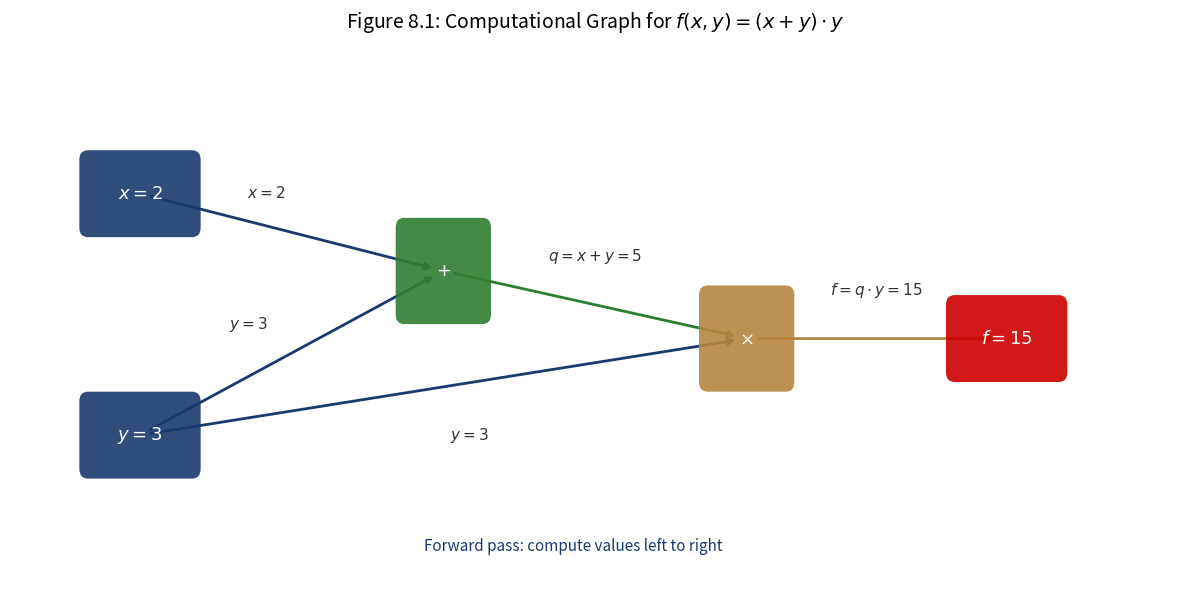

Reproduce this figure in Python. (Note: this script raises an exception after producing the figure.)
# Install dependencies (Colab-safe)
# !pip install numpy matplotlib

import numpy as np
import matplotlib.pyplot as plt
import matplotlib
import matplotlib.patches as mpatches
from matplotlib.patches import FancyBboxPatch, FancyArrowPatch

print(f'NumPy version: {np.__version__}')

# Chart styling setup
COLORS = {'blue': '#1A3A6E', 'red': '#CD0000', 'green': '#2E7D32', 'amber': '#B5853F'}

matplotlib.rcParams['figure.facecolor'] = 'none'
matplotlib.rcParams['axes.facecolor'] = 'none'
matplotlib.rcParams['savefig.facecolor'] = 'none'
matplotlib.rcParams['savefig.transparent'] = True
matplotlib.rcParams['axes.grid'] = False
matplotlib.rcParams['legend.loc'] = 'upper center'
matplotlib.rcParams['legend.framealpha'] = 0.0

def save_fig(fig, name, chart_dir='../../charts'):
    """Save figure with transparent background, no grid, legend outside bottom."""
    for ax in fig.get_axes():
        ax.grid(False)
        legend = ax.get_legend()
        if legend:
            legend.set_bbox_to_anchor((0.5, -0.15))
            legend.set_loc('upper center')
            ncol = min(len(legend.get_texts()), 4)
            legend._ncols = ncol
    fig.savefig(f'{chart_dir}/{name}.pdf', bbox_inches='tight', transparent=True, dpi=300)
    fig.savefig(f'{chart_dir}/{name}.png', bbox_inches='tight', transparent=True, dpi=300)
    print(f'Saved {chart_dir}/{name}.pdf and .png')

def draw_rounded_box(ax, xy, text, width=1.2, height=0.7, color=COLORS['blue'],
                     fontsize=13, text_color='white'):
    """Draw a rounded rectangle node."""
    x, y = xy
    box = FancyBboxPatch((x - width/2, y - height/2), width, height,
                         boxstyle='round,pad=0.1', facecolor=color,
                         edgecolor='none', alpha=0.9, zorder=5)
    ax.add_patch(box)
    ax.text(x, y, text, ha='center', va='center', fontsize=fontsize,
            color=text_color, fontweight='bold', zorder=6)
    return (x, y)


def draw_arrow(ax, start, end, color=COLORS['blue'], lw=1.5, label=None,
               label_offset=(0, 0.2), fontsize=10, label_color=None):
    """Draw an arrow between two points with optional label."""
    ax.annotate('', xy=end, xytext=start,
                arrowprops=dict(arrowstyle='->', color=color, lw=lw,
                                shrinkA=8, shrinkB=8))
    if label:
        mx = (start[0] + end[0]) / 2 + label_offset[0]
        my = (start[1] + end[1]) / 2 + label_offset[1]
        lc = label_color if label_color else color
        ax.text(mx, my, label, fontsize=fontsize, ha='center', va='center',
                color=lc)


# Computational graph: f(x,y) = (x+y) * y
# Nodes: x, y, q = x+y, f = q*y
# With numerical values: x=2, y=3 -> q=5, f=15

fig, ax = plt.subplots(figsize=(12, 6))

# Input nodes
draw_rounded_box(ax, (1, 4), '$x = 2$', color=COLORS['blue'])
draw_rounded_box(ax, (1, 1.5), '$y = 3$', color=COLORS['blue'])

# Addition node
draw_rounded_box(ax, (4.5, 3.2), '$+$', width=0.9, height=0.9,
                 color=COLORS['green'])

# Multiplication node
draw_rounded_box(ax, (8, 2.5), '$\\times$', width=0.9, height=0.9,
                 color=COLORS['amber'])

# Output node
draw_rounded_box(ax, (11, 2.5), '$f = 15$', color=COLORS['red'])

# Forward arrows with values
draw_arrow(ax, (1, 4), (4.5, 3.2), color=COLORS['blue'], lw=2,
           label='$x=2$', label_offset=(-0.3, 0.4), fontsize=11,
           label_color='#333333')
draw_arrow(ax, (1, 1.5), (4.5, 3.2), color=COLORS['blue'], lw=2,
           label='$y=3$', label_offset=(-0.5, 0.3), fontsize=11,
           label_color='#333333')
draw_arrow(ax, (4.5, 3.2), (8, 2.5), color=COLORS['green'], lw=2,
           label='$q = x+y = 5$', label_offset=(0, 0.5), fontsize=11,
           label_color='#333333')
draw_arrow(ax, (1, 1.5), (8, 2.5), color=COLORS['blue'], lw=2,
           label='$y=3$', label_offset=(0.3, -0.5), fontsize=11,
           label_color='#333333')
draw_arrow(ax, (8, 2.5), (11, 2.5), color=COLORS['amber'], lw=2,
           label='$f = q \\cdot y = 15$', label_offset=(0, 0.5), fontsize=11,
           label_color='#333333')

ax.set_xlim(-0.5, 13)
ax.set_ylim(0, 5.5)
ax.set_title('Figure 8.1: Computational Graph for $f(x, y) = (x + y) \\cdot y$',
             fontsize=14, pad=15)
ax.text(6, 0.3, 'Forward pass: compute values left to right',
        fontsize=11, ha='center', color=COLORS['blue'], style='italic')
ax.axis('off')
fig.tight_layout()
save_fig(fig, 'fig8_1_computational_graph')
plt.show()

fig, axes = plt.subplots(2, 1, figsize=(14, 10))

# --- Top panel: Forward pass ---
ax = axes[0]
nodes_fwd = {
    'x': (1, 2), 'y': (1, 0.5),
    '+': (4, 1.5), '*': (7, 1.0), 'f': (10, 1.0)
}

draw_rounded_box(ax, nodes_fwd['x'], '$x = 2$', color=COLORS['blue'], fontsize=11)
draw_rounded_box(ax, nodes_fwd['y'], '$y = 3$', color=COLORS['blue'], fontsize=11)
draw_rounded_box(ax, nodes_fwd['+'], '$+$', width=0.8, height=0.8, color=COLORS['green'])
draw_rounded_box(ax, nodes_fwd['*'], '$\\times$', width=0.8, height=0.8, color=COLORS['amber'])
draw_rounded_box(ax, nodes_fwd['f'], '$f=15$', color=COLORS['red'], fontsize=11)

draw_arrow(ax, nodes_fwd['x'], nodes_fwd['+'], color=COLORS['blue'], lw=2,
           label='2', label_offset=(-0.3, 0.3))
draw_arrow(ax, nodes_fwd['y'], nodes_fwd['+'], color=COLORS['blue'], lw=2,
           label='3', label_offset=(-0.3, 0.15))
draw_arrow(ax, nodes_fwd['+'], nodes_fwd['*'], color=COLORS['green'], lw=2,
           label='$q=5$', label_offset=(0, 0.4))
draw_arrow(ax, nodes_fwd['y'], nodes_fwd['*'], color=COLORS['blue'], lw=2,
           label='3', label_offset=(0, -0.35))
draw_arrow(ax, nodes_fwd['*'], nodes_fwd['f'], color=COLORS['amber'], lw=2,
           label='15', label_offset=(0, 0.35))

ax.set_title('Forward Pass: Compute Values Left $\\rightarrow$ Right',
             fontsize=13, pad=10, color=COLORS['blue'])
ax.set_xlim(-0.5, 12)
ax.set_ylim(-0.5, 3.5)
ax.axis('off')

# --- Bottom panel: Backward pass ---
ax = axes[1]

nodes_bwd = {
    'x': (1, 2), 'y': (1, 0.5),
    '+': (4, 1.5), '*': (7, 1.0), 'f': (10, 1.0)
}

# Draw nodes with gradient annotations
draw_rounded_box(ax, nodes_bwd['x'], '$x$', color='#AAAAAA', fontsize=11, text_color='#333')
draw_rounded_box(ax, nodes_bwd['y'], '$y$', color='#AAAAAA', fontsize=11, text_color='#333')
draw_rounded_box(ax, nodes_bwd['+'], '$+$', width=0.8, height=0.8,
                 color='#AAAAAA', text_color='#333')
draw_rounded_box(ax, nodes_bwd['*'], '$\\times$', width=0.8, height=0.8,
                 color='#AAAAAA', text_color='#333')
draw_rounded_box(ax, nodes_bwd['f'], '$f$', color='#AAAAAA', fontsize=11, text_color='#333')

# Backward arrows (right to left) with gradient values
# df/df = 1
draw_arrow(ax, nodes_bwd['f'], nodes_bwd['*'], color=COLORS['red'], lw=2.5,
           label='$\\frac{\\partial f}{\\partial f} = 1$',
           label_offset=(0, 0.55), fontsize=11, label_color=COLORS['red'])

# df/dq = y = 3,  df/dy (via *) = q = 5
draw_arrow(ax, nodes_bwd['*'], nodes_bwd['+'], color=COLORS['red'], lw=2.5,
           label='$\\frac{\\partial f}{\\partial q} = y = 3$',
           label_offset=(0, 0.55), fontsize=11, label_color=COLORS['red'])
draw_arrow(ax, nodes_bwd['*'], nodes_bwd['y'], color=COLORS['red'], lw=2.5,
           label='$\\frac{\\partial f}{\\partial y}\\big|_* = q = 5$',
           label_offset=(0.5, -0.45), fontsize=10, label_color=COLORS['red'])

# Through +: df/dx = df/dq * dq/dx = 3*1 = 3
draw_arrow(ax, nodes_bwd['+'], nodes_bwd['x'], color=COLORS['red'], lw=2.5,
           label='$\\frac{\\partial f}{\\partial x} = 3 \\times 1 = 3$',
           label_offset=(-0.5, 0.35), fontsize=10, label_color=COLORS['red'])

# df/dy via + : df/dq * dq/dy = 3*1 = 3, total df/dy = 5 + 3 = 8
draw_arrow(ax, nodes_bwd['+'], nodes_bwd['y'], color=COLORS['red'], lw=2.5,
           label='$\\frac{\\partial f}{\\partial y}\\big|_+ = 3 \\times 1 = 3$',
           label_offset=(-0.8, 0.15), fontsize=10, label_color=COLORS['red'])

# Summary box
ax.text(6, 3.0,
        'Total: $\\frac{\\partial f}{\\partial x} = 3$, '
        '$\\frac{\\partial f}{\\partial y} = 5 + 3 = 8$',
        fontsize=13, ha='center', va='center', color=COLORS['red'],
        bbox=dict(boxstyle='round,pad=0.4', facecolor='white',
                  edgecolor=COLORS['red'], alpha=0.9))

ax.set_title('Backward Pass: Propagate Gradients Right $\\leftarrow$ Left (Chain Rule)',
             fontsize=13, pad=10, color=COLORS['red'])
ax.set_xlim(-0.5, 12)
ax.set_ylim(-0.8, 3.8)
ax.axis('off')

fig.suptitle('Figure 8.2: Forward and Backward Passes Through a Computational Graph',
             fontsize=14, y=1.02)
fig.tight_layout()
save_fig(fig, 'fig8_2_chain_rule')
plt.show()

# Numerical backprop computation
# Architecture: 1 -> 2 (sigmoid) -> 1 (linear), MSE loss

# Parameters
x_in = np.array([0.5])
y_true = np.array([1.0])

w1 = np.array([[0.8, -0.5]])   # (1, 2)
b1 = np.array([0.1, 0.2])     # (2,)
w2 = np.array([[0.6], [0.9]]) # (2, 1)
b2 = np.array([0.1])          # (1,)

def sigmoid(z):
    return 1.0 / (1.0 + np.exp(-z))

# Forward pass
z1 = x_in @ w1 + b1       # (1, 2)
h1 = sigmoid(z1)           # (1, 2)
z2 = h1 @ w2 + b2         # (1, 1)
y_pred = z2                # linear output
loss = 0.5 * (y_pred - y_true)**2

print('=== FORWARD PASS ===')
print(f'x     = {x_in}')
print(f'z1    = x*w1 + b1 = {z1}')
print(f'h1    = sigma(z1) = {h1}')
print(f'z2    = h1*w2 + b2 = {z2}')
print(f'y_hat = {y_pred}')
print(f'loss  = 0.5*(y_hat - y)^2 = {loss}')

# Backward pass
dL_dy = y_pred - y_true         # (1, 1)
dL_dz2 = dL_dy                  # linear activation
dL_dw2 = h1.T @ dL_dz2         # (2, 1)
dL_db2 = dL_dz2.flatten()      # (1,)
dL_dh1 = dL_dz2 @ w2.T         # (1, 2)
sig_deriv = h1 * (1 - h1)      # (1, 2)
dL_dz1 = dL_dh1 * sig_deriv    # (1, 2)
dL_dw1 = x_in.reshape(-1, 1) @ dL_dz1  # (1, 2)
dL_db1 = dL_dz1.flatten()      # (2,)

print('\n=== BACKWARD PASS ===')
print(f'dL/dy_hat = {dL_dy}')
print(f'dL/dz2    = {dL_dz2}')
print(f'dL/dw2    = {dL_dw2.flatten()}')
print(f'dL/db2    = {dL_db2}')
print(f'dL/dh1    = {dL_dh1}')
print(f'sig_deriv = {sig_deriv}')
print(f'dL/dz1    = {dL_dz1}')
print(f'dL/dw1    = {dL_dw1}')
print(f'dL/db1    = {dL_db1}')

# Draw the annotated backpropagation diagram
fig, ax = plt.subplots(figsize=(16, 8))

# Layout: 6 columns
#   x -> z1 -> h1=sigma(z1) -> z2 -> y_hat -> L
col_x = 1.0
col_z1 = 4.0
col_h1 = 7.0
col_z2 = 10.0
col_y = 13.0
col_L = 15.5

row_top = 5.0
row_bot = 2.5

# Draw nodes
draw_rounded_box(ax, (col_x, 3.75), f'$x = {x_in[0]}$',
                 color=COLORS['blue'], fontsize=11, width=1.5)

# z1 nodes (two hidden units)
draw_rounded_box(ax, (col_z1, row_top),
                 f'$z_1^{{(1)}} = {z1[0,0]:.3f}$',
                 color=COLORS['green'], fontsize=9, width=1.8)
draw_rounded_box(ax, (col_z1, row_bot),
                 f'$z_1^{{(2)}} = {z1[0,1]:.3f}$',
                 color=COLORS['green'], fontsize=9, width=1.8)

# h1 nodes
draw_rounded_box(ax, (col_h1, row_top),
                 f'$h_1^{{(1)}} = {h1[0,0]:.4f}$',
                 color=COLORS['green'], fontsize=9, width=1.8)
draw_rounded_box(ax, (col_h1, row_bot),
                 f'$h_1^{{(2)}} = {h1[0,1]:.4f}$',
                 color=COLORS['green'], fontsize=9, width=1.8)

# z2, y_hat, L
draw_rounded_box(ax, (col_z2, 3.75),
                 f'$z_2 = {z2[0,0]:.4f}$',
                 color=COLORS['amber'], fontsize=10, width=1.8)
draw_rounded_box(ax, (col_y, 3.75),
                 f'$\\hat{{y}} = {y_pred[0,0]:.4f}$',
                 color=COLORS['amber'], fontsize=10, width=1.8)
draw_rounded_box(ax, (col_L, 3.75),
                 f'$L = {loss[0,0]:.4f}$',
                 color=COLORS['red'], fontsize=10, width=1.5)

# Forward arrows (blue)
# x -> z1 (two arrows)
draw_arrow(ax, (col_x, 3.75), (col_z1, row_top), color=COLORS['blue'], lw=1.5,
           label=f'$w_1^{{(1)}}={w1[0,0]}$', label_offset=(-0.6, 0.4), fontsize=9,
           label_color=COLORS['blue'])
draw_arrow(ax, (col_x, 3.75), (col_z1, row_bot), color=COLORS['blue'], lw=1.5,
           label=f'$w_1^{{(2)}}={w1[0,1]}$', label_offset=(-0.6, -0.3), fontsize=9,
           label_color=COLORS['blue'])

# z1 -> h1 (sigma)
draw_arrow(ax, (col_z1, row_top), (col_h1, row_top), color=COLORS['green'], lw=1.5,
           label='$\\sigma$', label_offset=(0, 0.35), fontsize=10,
           label_color=COLORS['green'])
draw_arrow(ax, (col_z1, row_bot), (col_h1, row_bot), color=COLORS['green'], lw=1.5,
           label='$\\sigma$', label_offset=(0, 0.35), fontsize=10,
           label_color=COLORS['green'])

# h1 -> z2
draw_arrow(ax, (col_h1, row_top), (col_z2, 3.75), color=COLORS['amber'], lw=1.5,
           label=f'$w_2^{{(1)}}={w2[0,0]}$', label_offset=(-0.3, 0.4), fontsize=9,
           label_color=COLORS['amber'])
draw_arrow(ax, (col_h1, row_bot), (col_z2, 3.75), color=COLORS['amber'], lw=1.5,
           label=f'$w_2^{{(2)}}={w2[1,0]}$', label_offset=(-0.3, -0.3), fontsize=9,
           label_color=COLORS['amber'])

# z2 -> y_hat -> L
draw_arrow(ax, (col_z2, 3.75), (col_y, 3.75), color=COLORS['amber'], lw=1.5,
           label='linear', label_offset=(0, 0.35), fontsize=9,
           label_color='#666666')
draw_arrow(ax, (col_y, 3.75), (col_L, 3.75), color=COLORS['red'], lw=1.5,
           label='MSE', label_offset=(0, 0.35), fontsize=9,
           label_color=COLORS['red'])

# Backward gradient annotations (red, below the arrows)
grad_y = 1.2

# Gradient values
ax.text(col_L, grad_y, f'$\\frac{{\\partial L}}{{\\partial L}} = 1$',
        fontsize=10, ha='center', color=COLORS['red'])
ax.text(col_y, grad_y, f'$\\frac{{\\partial L}}{{\\partial \\hat{{y}}}} = {dL_dy[0,0]:.4f}$',
        fontsize=10, ha='center', color=COLORS['red'])
ax.text(col_z2, grad_y, f'$\\frac{{\\partial L}}{{\\partial z_2}} = {dL_dz2[0,0]:.4f}$',
        fontsize=10, ha='center', color=COLORS['red'])
ax.text(col_h1, grad_y + 0.6,
        f'$\\frac{{\\partial L}}{{\\partial h_1^{{(1)}}}} = {dL_dh1[0,0]:.4f}$',
        fontsize=9, ha='center', color=COLORS['red'])
ax.text(col_h1, grad_y - 0.3,
        f'$\\frac{{\\partial L}}{{\\partial h_1^{{(2)}}}} = {dL_dh1[0,1]:.4f}$',
        fontsize=9, ha='center', color=COLORS['red'])
ax.text(col_z1, grad_y + 0.6,
        f'$\\frac{{\\partial L}}{{\\partial z_1^{{(1)}}}} = {dL_dz1[0,0]:.4f}$',
        fontsize=9, ha='center', color=COLORS['red'])
ax.text(col_z1, grad_y - 0.3,
        f'$\\frac{{\\partial L}}{{\\partial z_1^{{(2)}}}} = {dL_dz1[0,1]:.4f}$',
        fontsize=9, ha='center', color=COLORS['red'])

# Weight gradient summary box
summary = (
    f'$\\frac{{\\partial L}}{{\\partial w_1}} = [{dL_dw1[0,0]:.4f},\\; {dL_dw1[0,1]:.4f}]$\n'
    f'$\\frac{{\\partial L}}{{\\partial w_2}} = [{dL_dw2[0,0]:.4f},\\; {dL_dw2[1,0]:.4f}]$'
)
ax.text(8.5, 0.3, summary, fontsize=11, ha='center', va='center',
        color=COLORS['red'],
        bbox=dict(boxstyle='round,pad=0.4', facecolor='white',
                  edgecolor=COLORS['red'], alpha=0.9))

# Labels
ax.text(8.5, 6.5,
        'Forward values (top, in nodes) | Backward gradients (bottom, in red)',
        fontsize=12, ha='center', va='center',
        bbox=dict(boxstyle='round,pad=0.3', facecolor='#F0F0F0',
                  edgecolor='#999999', alpha=0.8))

ax.set_xlim(-0.5, 17)
ax.set_ylim(-0.5, 7)
ax.set_title('Numerical Backpropagation Through a 2-Layer Network',
             fontsize=14, pad=15)
ax.axis('off')
fig.tight_layout()
save_fig(fig, 'fig8_backprop_example')
plt.show()

# Verify with finite differences
eps = 1e-5

def compute_loss(w1_, b1_, w2_, b2_):
    z1_ = x_in @ w1_ + b1_
    h1_ = sigmoid(z1_)
    z2_ = h1_ @ w2_ + b2_
    return 0.5 * np.sum((z2_ - y_true)**2)

# Numerical gradient for w1
dL_dw1_num = np.zeros_like(w1)
for i in range(w1.shape[0]):
    for j in range(w1.shape[1]):
        w1p = w1.copy(); w1p[i, j] += eps
        w1m = w1.copy(); w1m[i, j] -= eps
        dL_dw1_num[i, j] = (compute_loss(w1p, b1, w2, b2) -
                            compute_loss(w1m, b1, w2, b2)) / (2 * eps)

dL_dw2_num = np.zeros_like(w2)
for i in range(w2.shape[0]):
    for j in range(w2.shape[1]):
        w2p = w2.copy(); w2p[i, j] += eps
        w2m = w2.copy(); w2m[i, j] -= eps
        dL_dw2_num[i, j] = (compute_loss(w1, b1, w2p, b2) -
                            compute_loss(w1, b1, w2m, b2)) / (2 * eps)

print('=== GRADIENT VERIFICATION (finite differences) ===')
print(f'dL/dw1 analytical: {dL_dw1.flatten()}')
print(f'dL/dw1 numerical:  {dL_dw1_num.flatten()}')
print(f'Max diff: {np.max(np.abs(dL_dw1 - dL_dw1_num)):.2e}')
print(f'\ndL/dw2 analytical: {dL_dw2.flatten()}')
print(f'dL/dw2 numerical:  {dL_dw2_num.flatten()}')
print(f'Max diff: {np.max(np.abs(dL_dw2 - dL_dw2_num)):.2e}')

print('Notebook complete.')
